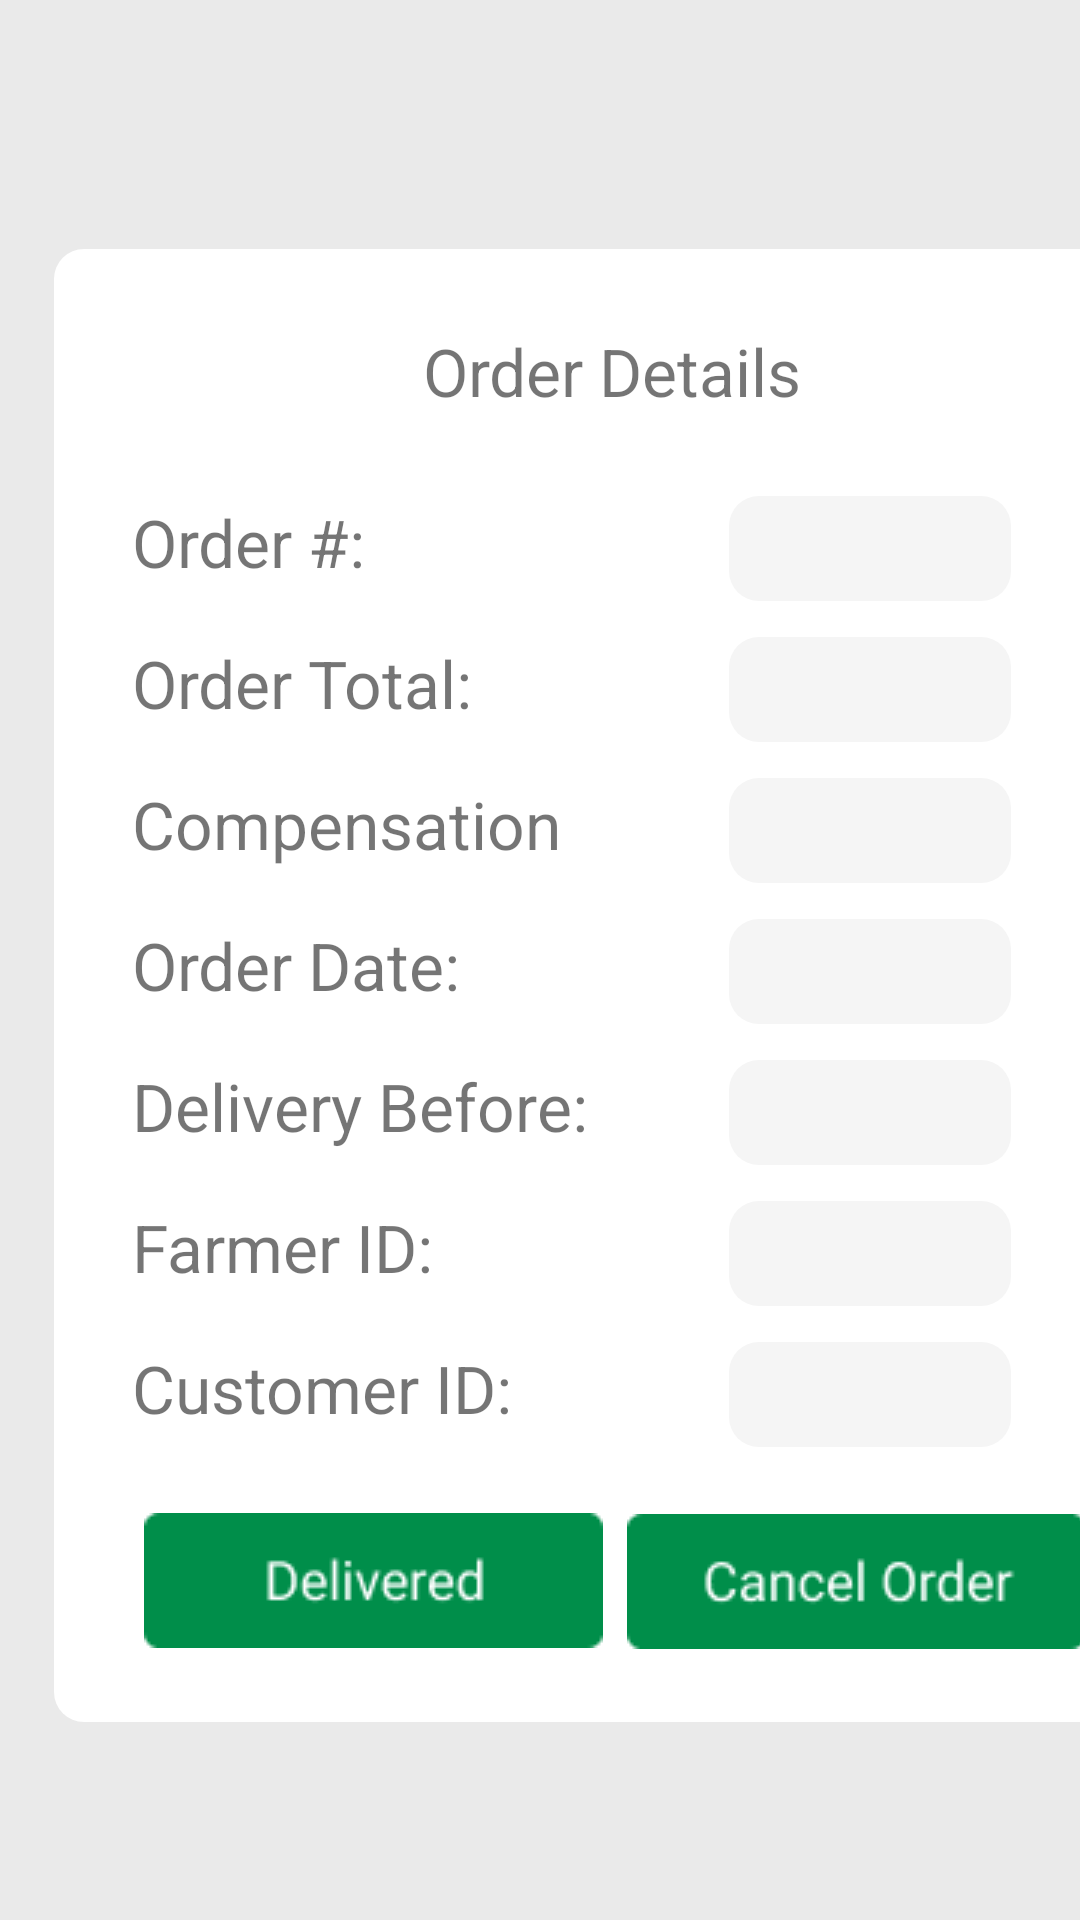

Layout XML and referenced resources for this Android screen:
<!-- AndroidManifest.xml: application theme Theme.WhiteRadish -->
<!-- res/layout/activity_current_order_details__transporter.xml -->
<?xml version="1.0" encoding="utf-8"?>
<androidx.constraintlayout.widget.ConstraintLayout xmlns:android="http://schemas.android.com/apk/res/android"
    xmlns:app="http://schemas.android.com/apk/res-auto"
    xmlns:tools="http://schemas.android.com/tools"
    android:layout_width="match_parent"
    android:layout_height="match_parent"
    tools:context=".CurrentOrderDetails_Transporter"
    android:background="@color/offwhite">

    <LinearLayout
        android:id="@+id/linearLayout2"
        android:layout_width="match_parent"
        android:layout_height="match_parent"
        android:orientation="vertical"
        app:layout_constraintEnd_toEndOf="parent"
        app:layout_constraintStart_toStartOf="parent"
        app:layout_constraintTop_toTopOf="parent">

        <ImageButton
            android:id="@+id/closebtn"
            android:layout_width="45dp"
            android:layout_height="53dp"
            android:layout_marginStart="366dp"
            android:layout_marginTop="0dp"
            android:background="@color/offwhite"
            android:src="@drawable/ic_cross" />

        <LinearLayout
            android:id="@+id/linearLayout"
            android:layout_width="371dp"
            android:layout_height="491dp"
            android:layout_marginStart="18dp"
            android:layout_marginTop="30dp"
            android:layout_marginEnd="18dp"
            android:background="@drawable/myrect"
            android:orientation="vertical"
            app:layout_constraintEnd_toEndOf="parent"
            app:layout_constraintStart_toStartOf="parent"
            app:layout_constraintTop_toTopOf="parent">


            <TextView
                android:id="@+id/textView"
                android:layout_width="158dp"
                android:layout_height="40dp"
                android:layout_marginStart="123dp"
                android:layout_marginTop="26dp"
                android:text="Order Details"
                android:textSize="22dp" />

            <TextView
                android:id="@+id/textView2"
                android:layout_width="147dp"
                android:layout_height="35dp"
                android:layout_marginStart="26dp"
                android:layout_marginTop="17dp"
                android:text="Order #:"
                android:textSize="22dp" />

            <TextView
                android:id="@+id/textView3"
                android:layout_width="147dp"
                android:layout_height="35dp"
                android:layout_marginStart="26dp"
                android:layout_marginTop="12dp"
                android:text="Order Total:"
                android:textSize="22dp" />

            <TextView
                android:id="@+id/textView4"
                android:layout_width="147dp"
                android:layout_height="35dp"
                android:layout_marginStart="26dp"
                android:layout_marginTop="12dp"
                android:text="Compensation:"
                android:textSize="22dp" />

            <TextView
                android:id="@+id/textView5"
                android:layout_width="147dp"
                android:layout_height="35dp"
                android:layout_marginStart="26dp"
                android:layout_marginTop="12dp"
                android:text="Order Date:"
                android:textSize="22dp" />

            <TextView
                android:id="@+id/textView6"
                android:layout_width="170dp"
                android:layout_height="35dp"
                android:layout_marginStart="26dp"
                android:layout_marginTop="12dp"
                android:text="Delivery Before:"
                android:textSize="22dp" />

            <TextView
                android:id="@+id/textView7"
                android:layout_width="147dp"
                android:layout_height="35dp"
                android:layout_marginStart="26dp"
                android:layout_marginTop="12dp"
                android:text="Farmer ID:"
                android:textSize="22dp" />

            <TextView
                android:id="@+id/textView8"
                android:layout_width="147dp"
                android:layout_height="35dp"
                android:layout_marginStart="26dp"
                android:layout_marginTop="12dp"
                android:text="Customer ID:"
                android:textSize="22dp" />

            <TextView
                android:id="@+id/orderid"
                android:layout_width="94dp"
                android:layout_height="35dp"
                android:layout_marginStart="225dp"
                android:layout_marginTop="-318dp"
                android:background="@drawable/mytext"
                android:textAlignment="center"
                android:textSize="11dp"
                android:ems="10" />

            <TextView
                android:id="@+id/ordertotal"
                android:layout_width="94dp"
                android:layout_height="35dp"
                android:layout_marginStart="225dp"
                android:layout_marginTop="12dp"
                android:background="@drawable/mytext"
                android:ems="10"
                android:textAlignment="center"
                android:textSize="11dp"
                android:inputType="" />

            <TextView
                android:id="@+id/compensation"
                android:layout_width="94dp"
                android:layout_height="35dp"
                android:layout_marginStart="225dp"
                android:layout_marginTop="12dp"
                android:background="@drawable/mytext"
                android:ems="10"
                android:textAlignment="center"
                android:textSize="11dp"
                android:inputType="" />

            <TextView
                android:id="@+id/orderdate"
                android:layout_width="94dp"
                android:layout_height="35dp"
                android:layout_marginStart="225dp"
                android:layout_marginTop="12dp"
                android:background="@drawable/mytext"
                android:ems="10"
                android:textAlignment="center"
                android:textSize="11dp"
                android:inputType="" />

            <TextView
                android:id="@+id/deliverybefore"
                android:layout_width="94dp"
                android:layout_height="35dp"
                android:layout_marginStart="225dp"
                android:layout_marginTop="12dp"
                android:background="@drawable/mytext"
                android:ems="10"
                android:textAlignment="center"
                android:textSize="11dp"
                android:inputType="" />

            <TextView
                android:id="@+id/farmerid"
                android:layout_width="94dp"
                android:layout_height="35dp"
                android:layout_marginStart="225dp"
                android:layout_marginTop="12dp"
                android:background="@drawable/mytext"
                android:ems="10"
                android:textAlignment="center"
                android:textSize="11dp"
                android:inputType="" />

            <TextView
                android:id="@+id/customerid"
                android:layout_width="94dp"
                android:layout_height="35dp"
                android:layout_marginStart="225dp"
                android:layout_marginTop="12dp"
                android:background="@drawable/mytext"
                android:textAlignment="center"
                android:textSize="11dp"
                android:ems="10"
                android:inputType="" />

            <ImageButton
                android:id="@+id/deliveredbtn"
                android:layout_width="153dp"
                android:layout_height="45dp"
                android:layout_marginStart="30dp"
                android:layout_marginTop="22dp"
                app:srcCompat="@drawable/delivered_button" />
            <ImageButton
                android:id="@+id/cancelbtn"
                android:layout_width="153dp"
                android:layout_height="45dp"
                android:layout_marginStart="191dp"
                android:layout_marginLeft="191dp"
                android:layout_marginTop="-45dp"
                android:background="@drawable/cancle_button"
                android:fontFamily="sans-serif"
                android:textAllCaps="false"
                android:textColor="#FFFFFF"
                android:textSize="18dp" />




        </LinearLayout>

        <ListView
            android:id="@+id/itemlist6"
            android:layout_width="match_parent"
            android:layout_height="match_parent">
        </ListView>

    </LinearLayout>

</androidx.constraintlayout.widget.ConstraintLayout>
<!-- resources referenced by this layout -->
<resources>
  <color name="offwhite">#EAEAEA</color>
  <!-- drawable cancle_button: png bitmap (drawable, 1736 bytes) -->
  <!-- drawable delivered_button: png bitmap (drawable, 1452 bytes) -->
  <!-- drawable ic_cross (drawable) -->
  <vector xmlns:android="http://schemas.android.com/apk/res/android"
      android:width="57dp"
      android:height="58dp"
      android:viewportWidth="57"
      android:viewportHeight="58">
    <path
        android:pathData="M12.6013,41.2564l28.6551,-28.6551l3.4524,3.4524l-28.6551,28.6551z"
        android:fillColor="#008E4A"/>
    <path
        android:pathData="M41.2563,44.7088l-28.6551,-28.6551l3.4524,-3.4524l28.6551,28.6551z"
        android:fillColor="#008E4A"/>
  </vector>
  <!-- drawable myrect (drawable) -->
  <?xml version="1.0" encoding="utf-8"?>
  <shape xmlns:android="http://schemas.android.com/apk/res/android"
      android:shape="rectangle">
      <solid android:color="#FFFFFF"></solid>
      <corners android:radius="10dp"/>
  </shape>
  <!-- drawable mytext (drawable) -->
  <?xml version="1.0" encoding="utf-8"?>
  <shape xmlns:android="http://schemas.android.com/apk/res/android"
      android:shape="rectangle">
      <solid android:color="#F5F5F5"></solid>
      <corners android:radius="10dp"/>
  </shape>
  <style name="Theme.WhiteRadish" parent="Theme.MaterialComponents.DayNight.NoActionBar">
          
          <item name="colorPrimary">@color/purple_500</item>
          <item name="colorPrimaryVariant">@color/purple_700</item>
          <item name="colorOnPrimary">@color/white</item>
          
          <item name="colorSecondary">@color/teal_200</item>
          <item name="colorSecondaryVariant">@color/teal_700</item>
          <item name="colorOnSecondary">@color/black</item>
          
          <item name="android:statusBarColor" tools:targetApi="l">#008E4A</item>
          <item name="windowActionBar">false</item>
          <item name="windowNoTitle">true</item>
          <item name="android:windowFullscreen">true</item>
      </style>
  <color name="purple_500">#FF6200EE</color>
  <color name="purple_700">#FF3700B3</color>
  <color name="white">#FFFFFFFF</color>
  <color name="teal_200">#FF03DAC5</color>
  <color name="teal_700">#FF018786</color>
  <color name="black">#FF000000</color>
</resources>
